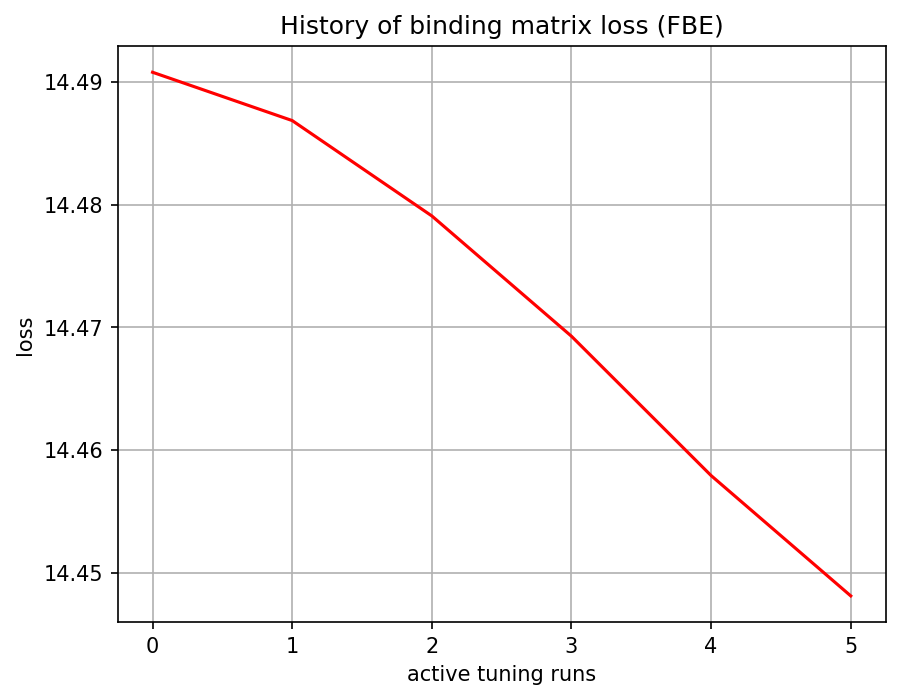

The data file committed next to this chart (first rows):
, 0
0, 14.49
1, 14.49
2, 14.48
3, 14.47
4, 14.46
5, 14.45
